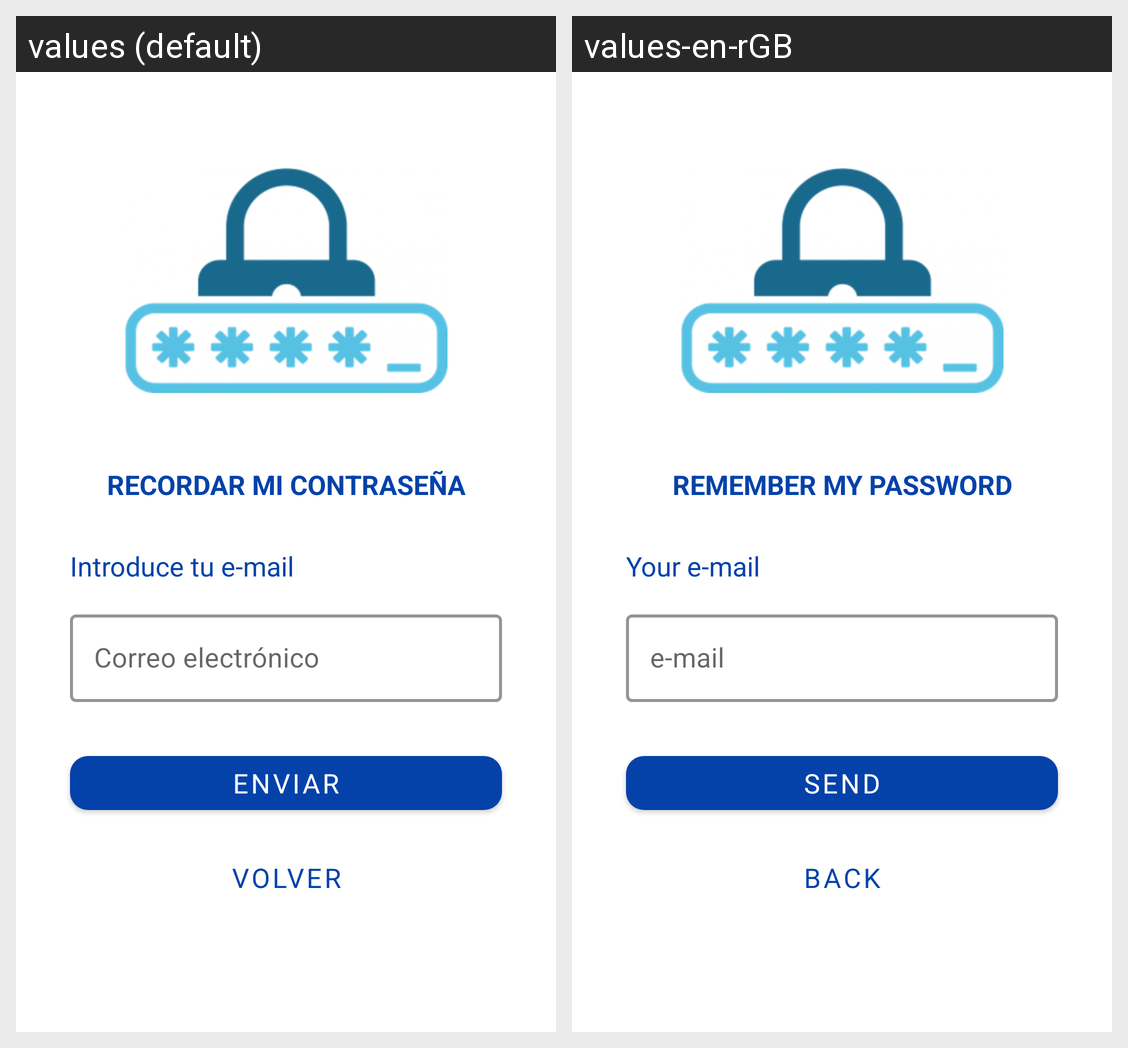

This grid shows one Android layout under two languages. Give, for every string resource on the screen, its name, the default text and each shown locale's text.
Android screen res/layout/activity_forgot_password.xml rendered under 2 locales, left to right: values (default), values-en-rGB. Device: Nexus 5 (rendered at 1080×1920; each locale shown at half size, 540×960, under a caption strip naming it); theme Base.MiGestor.
Strings drawn on this screen, with the default value and each locale's value (text and hints the layout hard-codes, and strings that could not be matched under every locale, appear in the picture but are not listed):

back
  values: Volver
  values-en-rGB: Back

send
  values: Enviar
  values-en-rGB: Send

email
  values: Correo electrónico
  values-en-rGB: e-mail

write_email
  values: Introduce tu e-mail
  values-en-rGB: Your e-mail

password_remember
  values: RECORDAR MI CONTRASEÑA
  values-en-rGB: REMEMBER MY PASSWORD
